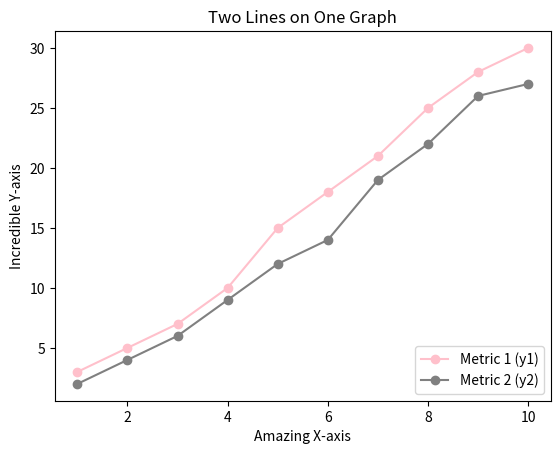

This figure's Python source:
import matplotlib.pyplot as plt

#defining the 3 lists
x = [1, 2, 3, 4, 5, 6, 7, 8, 9, 10]     
y1 = [3, 5, 7, 10, 15, 18, 21, 25, 28, 30]  
y2 = [2, 4, 6, 9, 12, 14, 19, 22, 26, 27]  

#plot y1 vs x with a pink line and round markers
plt.plot(x, y1, color='pink', marker='o', linestyle='-', label='Metric 1 (y1)')

plt.plot(x, y2, color='gray', marker='o', linestyle='-', label='Metric 2 (y2)')


plt.title("Two Lines on One Graph")
plt.xlabel("Amazing X-axis")
plt.ylabel("Incredible Y-axis")

plt.legend(loc="lower right")
plt.show()
